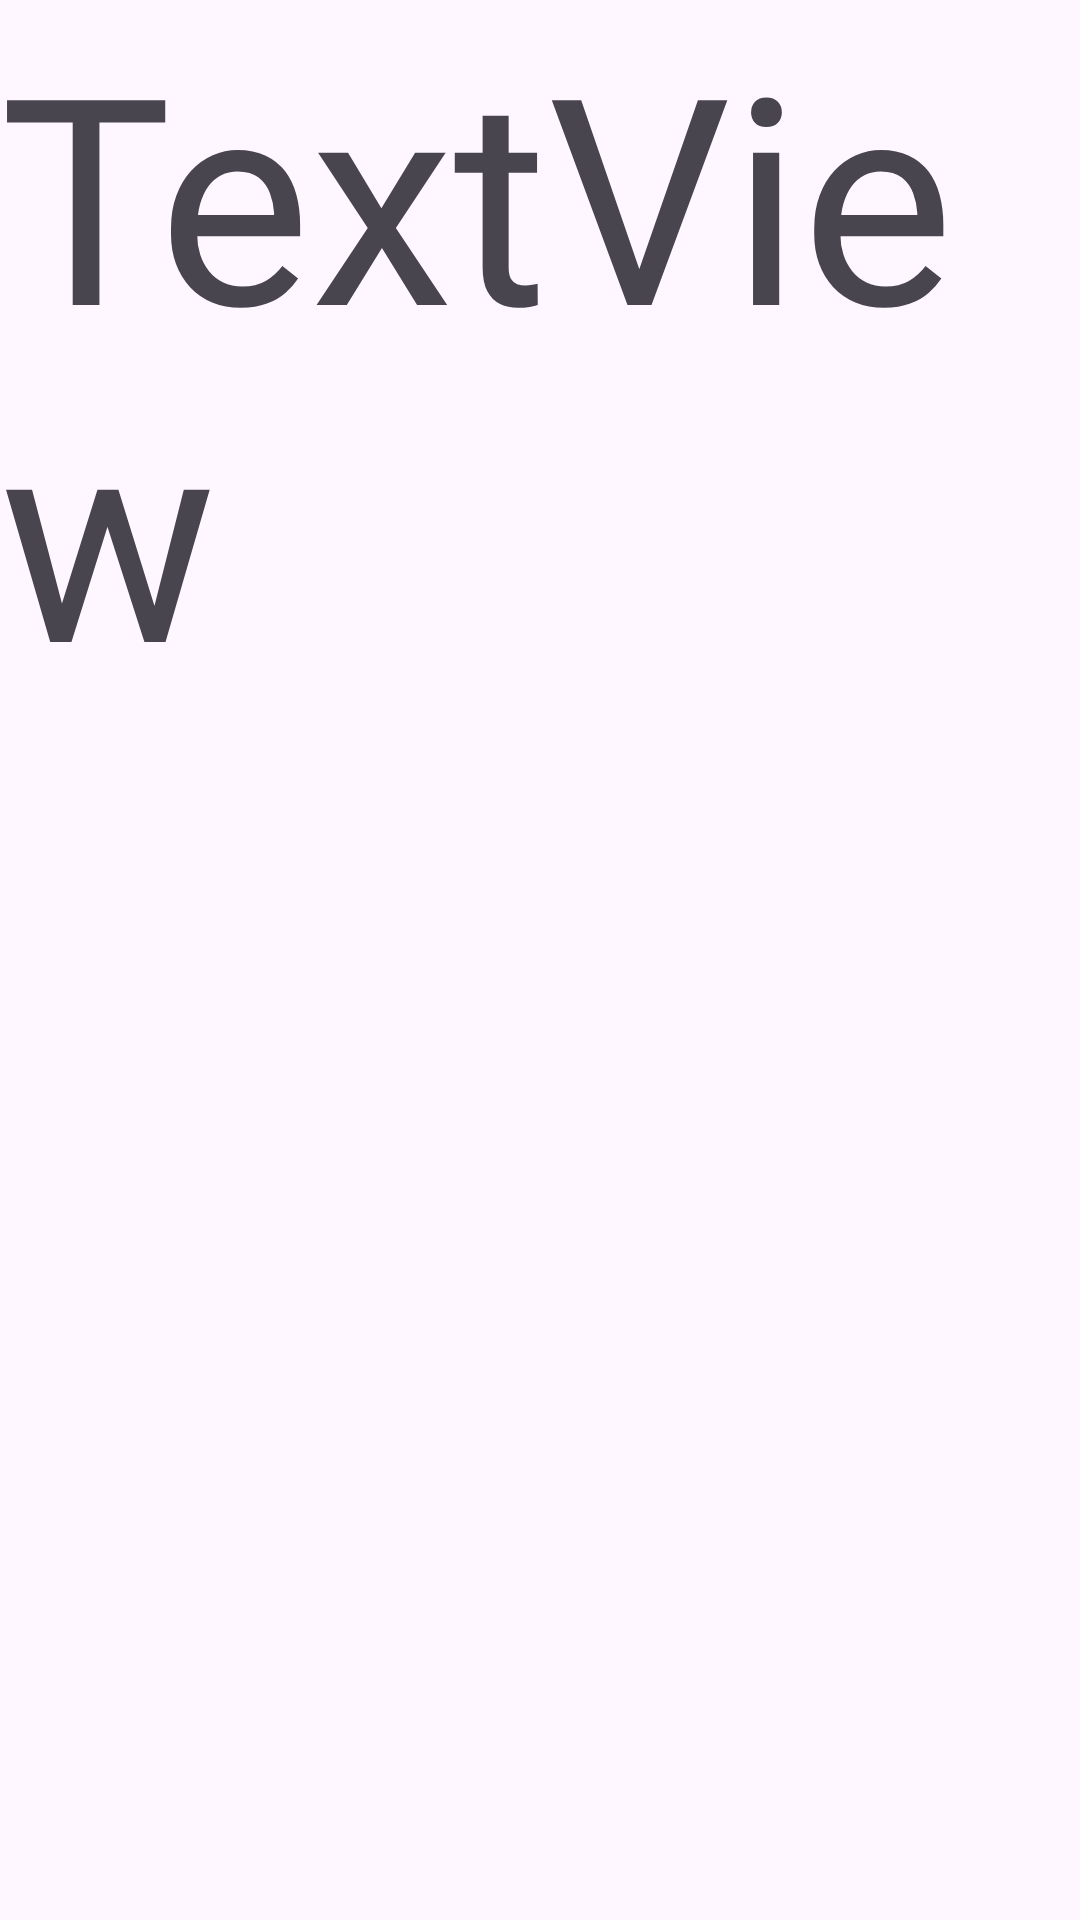

Write the Android layout XML for this screen, with the resource values it uses.
<!-- AndroidManifest.xml: application theme Theme.Wellbeing -->
<!-- res/layout/fragment_update_data.xml -->
<?xml version="1.0" encoding="utf-8"?>
<FrameLayout xmlns:android="http://schemas.android.com/apk/res/android"
    xmlns:tools="http://schemas.android.com/tools"
    android:layout_width="match_parent"
    android:layout_height="match_parent"
    tools:context=".UpdateDataFragment">

    

    <TextView
        android:id="@+id/textView3"
        android:layout_width="match_parent"
        android:layout_height="243dp"
        android:text="TextView"
        android:textSize="96sp" />

</FrameLayout>
<!-- resources referenced by this layout -->
<resources>
  <style name="Theme.Wellbeing" parent="android:Theme.Material.Light.NoActionBar" />
</resources>
